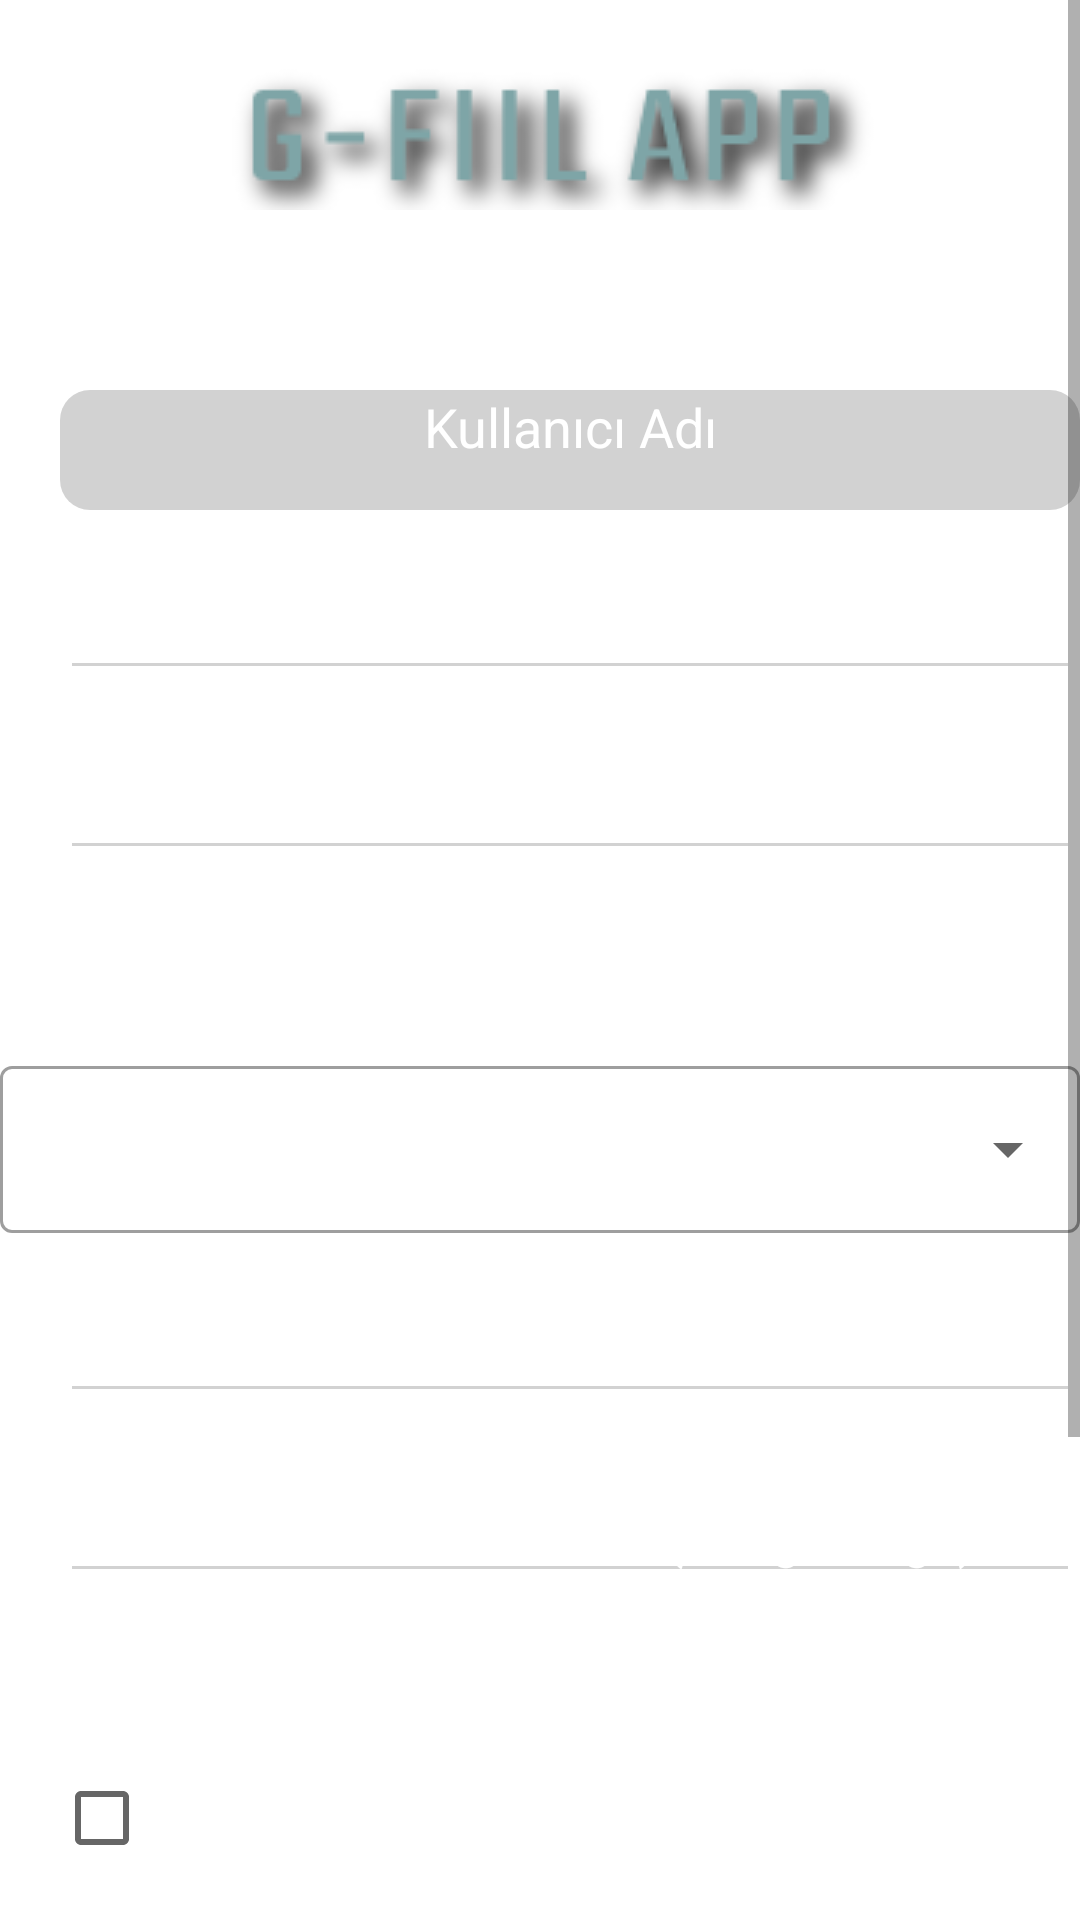

Reconstruct the res/layout file that produces this screen, plus the resources it refers to.
<!-- AndroidManifest.xml: application theme Theme.Gfiilapp -->
<!-- res/layout/activity_sign_up.xml -->
<?xml version="1.0" encoding="utf-8"?>
<LinearLayout
    xmlns:android="http://schemas.android.com/apk/res/android"
    xmlns:app="http://schemas.android.com/apk/res-auto"
    xmlns:tools="http://schemas.android.com/tools"
    android:layout_width="match_parent"
    android:layout_height="match_parent"
    android:orientation="vertical"
    android:background="@drawable/arkaplan3"
    tools:context=".SignUpActivity">

    <ScrollView
        android:layout_width="match_parent"
        android:layout_height="match_parent">

        <LinearLayout
            android:layout_width="match_parent"
            android:layout_height="match_parent"
            android:orientation="vertical">

            <ImageView
                android:layout_width="wrap_content"
                android:layout_height="wrap_content"
                android:src="@drawable/gfiil"
                android:layout_marginTop="20dp"
                android:layout_gravity="center"/>


            <EditText
                android:layout_width="340dp"
                android:layout_height="40dp"
                android:backgroundTint="#2D000000"
                android:id="@+id/username"
                android:layout_marginTop="60dp"
                android:layout_marginLeft="20dp"
                android:textColorHint="@color/white"
                android:hint="Kullanıcı Adı"
                android:background="@drawable/round_button"
                android:textSize="18dp"
                android:textColor="@color/white"
                android:textAlignment="center"
                android:gravity="center_horizontal"


                />


            <EditText
                android:id="@+id/email"
                android:backgroundTint="#2D000000"
                android:layout_width="340dp"
                android:layout_marginLeft="20dp"
                android:layout_height="40dp"
                android:hint="E-mail Adresiniz"
                android:layout_marginTop="20dp"
                android:textColor="@color/white"
                android:textColorHint="@color/white"
                android:textAlignment="center"
                android:gravity="center_horizontal"
                />

            <EditText
                android:id="@+id/password"
                android:layout_marginTop="20dp"
                android:textColor="@color/white"
                android:textColorHint="@color/white"
                android:backgroundTint="#2D000000"
                android:layout_width="340dp"
                android:layout_marginLeft="20dp"
                android:layout_height="40dp"
                android:hint="Sifreniz"
                android:inputType="textPassword"
                android:textAlignment="center"
                android:gravity="center_horizontal"
                />

            <TextView
                android:id="@+id/cinsiyet"
                android:layout_marginTop="20dp"
                android:textColor="@color/white"
                android:textColorHint="@color/white"
                android:backgroundTint="#2D000000"
                android:layout_width="340dp"
                android:layout_marginLeft="20dp"
                android:layout_height="40dp"
                android:hint="Cinsiyet"
                android:singleLine="true"
                android:textAlignment="center"
                android:gravity="center_horizontal" />


            <com.google.android.material.textfield.TextInputLayout
                android:layout_width="match_parent"
                android:layout_height="wrap_content"
                android:backgroundTint="#2D000000"
                app:hintTextColor="@color/white"
                style="@style/Widget.MaterialComponents.TextInputLayout.OutlinedBox.ExposedDropdownMenu">
                <AutoCompleteTextView
                    android:id="@+id/auto_complete_txt"
                    android:layout_width="match_parent"
                    android:textColor="@color/white"
                    android:textAlignment="center"
                    android:layout_height="wrap_content"
                    android:inputType="none"
                    android:gravity="center_horizontal" />
            </com.google.android.material.textfield.TextInputLayout>

            <EditText
                android:id="@+id/phonenumber"
                android:layout_marginTop="20dp"
                android:textColor="@color/white"
                android:textColorHint="@color/white"
                android:backgroundTint="#2D000000"
                android:layout_width="340dp"
                android:layout_marginLeft="20dp"
                android:layout_height="40dp"
                android:hint="Telefon Numaranız"
                android:textAlignment="center"
                android:singleLine="true"
                android:inputType="number"
                android:gravity="center_horizontal" />



            <EditText
                android:id="@+id/referanceno"
                android:layout_marginTop="20dp"
                android:textColor="@color/white"
                android:textColorHint="@color/white"
                android:backgroundTint="#2D000000"
                android:layout_width="340dp"
                android:layout_marginLeft="20dp"
                android:layout_height="40dp"
                android:textAlignment="center"
                android:hint="Refarans Numaranız (isteğe bağlı)"
                android:singleLine="true"
                android:inputType="number"
                android:gravity="center_horizontal" />

            <LinearLayout
                android:layout_width="match_parent"
                android:layout_height="wrap_content"
                android:orientation="horizontal"
                android:layout_marginTop="20dp"

                >




                <CheckBox
                    android:layout_width="50dp"
                    android:layout_height="50dp"
                    android:layout_marginTop="30dp"
                    android:layout_marginStart="18dp"
                    android:id="@+id/checkbox"

                    android:layout_marginLeft="18dp" />

                <TextView
                    android:id="@+id/clicktext"
                    android:layout_width="match_parent"
                    android:layout_height="wrap_content"
                    android:layout_marginLeft="00dp"
                    android:layout_marginTop="29dp"
                    android:textColor="@color/white"
                    android:text="Okudum Kabul ediyorum"
                    android:textSize="20sp" />




            </LinearLayout>



            <Button
                android:layout_width="200dp"
                android:layout_height="60dp"
                android:text="KAYIT OL"
                android:id="@+id/btnKayit"
                android:layout_marginTop="50dp"
                android:layout_marginLeft="100dp"
                />

            <TextView
                android:layout_width="match_parent"
                android:layout_height="wrap_content"
                android:text="Zaten üye misiniz ?"
                android:textAlignment="center"
                android:textStyle="bold"
                android:textSize="18sp"
                android:layout_marginTop="20dp"
                android:textColor="@color/orange"
                android:gravity="center_horizontal" />

            <Button
                android:layout_width="200dp"
                android:layout_height="60dp"
                android:text="GİRİŞ YAP"
                android:backgroundTint="@color/orange"
                android:id="@+id/girisBtn"
                android:layout_marginTop="10dp"
                android:layout_marginLeft="100dp"
                />

        </LinearLayout>

    </ScrollView>



</LinearLayout>
<!-- resources referenced by this layout -->
<resources>
  <color name="orange">#D25811</color>
  <color name="white">#FFFFFFFF</color>
  <!-- drawable gfiil: png bitmap (drawable, 10220 bytes) -->
  <!-- drawable round_button (drawable) -->
  <?xml version="1.0" encoding="utf-8"?>
  <shape
      xmlns:android="http://schemas.android.com/apk/res/android" android:shape="rectangle">
  
      <solid android:color="@color/round_button_color" />
  
      <corners android:radius="10dp" />
  </shape>
  <style name="Theme.Gfiilapp" parent="Theme.MaterialComponents.DayNight.DarkActionBar">
          
          <item name="colorPrimary">#2C2C2C</item>
          <item name="colorPrimaryVariant">#2C2C2C</item>
          <item name="colorOnPrimary">@color/white</item>
          
          <item name="colorSecondary">@color/teal_200</item>
          <item name="colorSecondaryVariant">@color/teal_700</item>
          <item name="colorOnSecondary">@color/black</item>
          
          <item name="android:statusBarColor" tools:targetApi="l">?attr/colorPrimaryVariant</item>
          
      </style>
  <color name="round_button_color">#D3D3D3</color>
  <color name="teal_200">#FF03DAC5</color>
  <color name="teal_700">#FF018786</color>
  <color name="black">#FF000000</color>
</resources>
